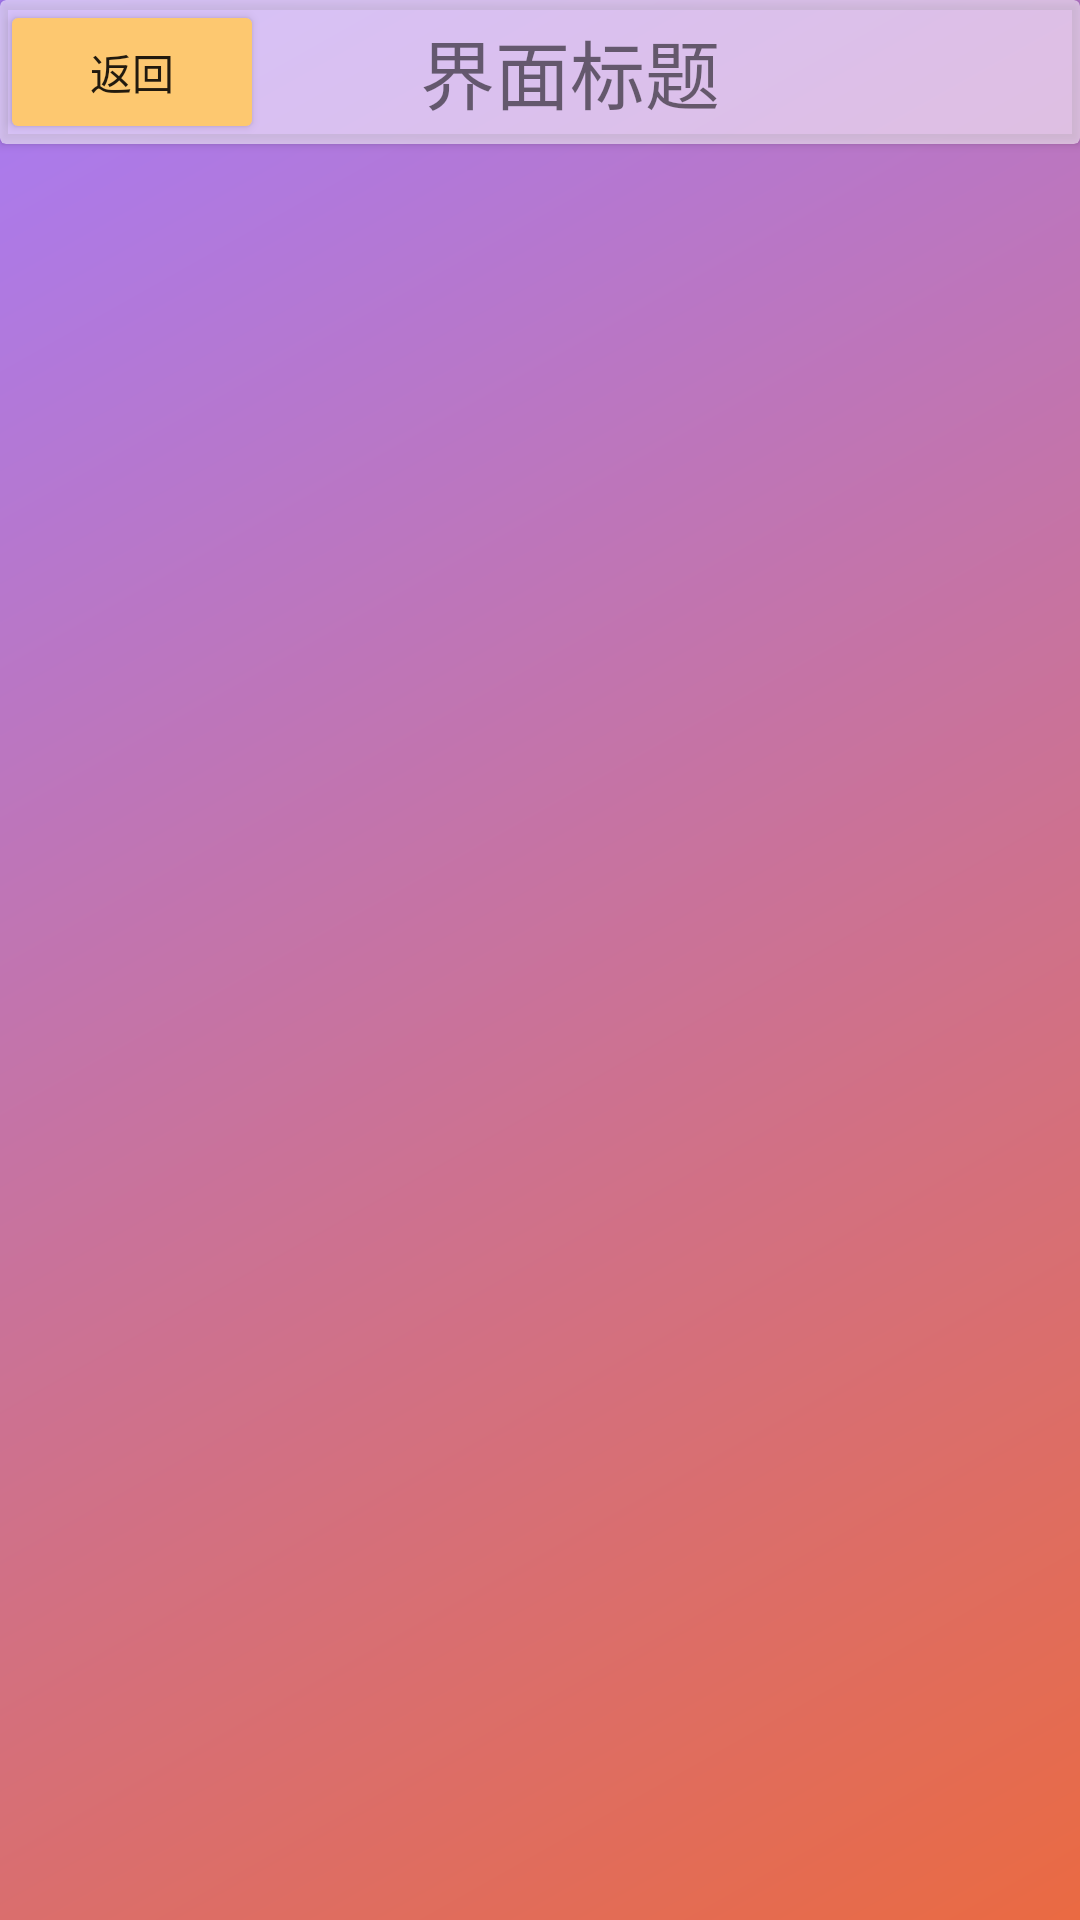

The Android layout XML behind this screen, and the referenced resources:
<!-- AndroidManifest.xml: application theme Theme.Ourproject -->
<!-- res/layout/bg.xml -->
<?xml version="1.0" encoding="utf-8"?>
<LinearLayout
    xmlns:android="http://schemas.android.com/apk/res/android"
    xmlns:app="http://schemas.android.com/apk/res-auto"
    xmlns:tools="http://schemas.android.com/tools"
    android:layout_width="match_parent"
    android:layout_height="match_parent"
    android:background="@drawable/bgcolor"
    android:orientation="vertical">

    <androidx.cardview.widget.CardView
        android:layout_width="match_parent"
        app:cardBackgroundColor="#88FFFFFF"
        android:layout_height="48dp"
        android:id="@+id/top">

        <Button
            android:id="@+id/comeback"
            android:layout_width="wrap_content"
            android:layout_height="wrap_content"
            android:backgroundTint="@color/orange"
            android:text="返回" />

        <TextView
            android:id="@+id/Top_name"
            android:layout_width="120dp"
            android:layout_height="wrap_content"
            android:layout_alignParentBottom="true"
            android:layout_gravity="center"
            android:layout_marginStart="20dp"
            android:text="界面标题"
            android:textSize="25dp"/>


    </androidx.cardview.widget.CardView>

    <ListView
        android:layout_width="match_parent"
        android:layout_height="match_parent"
        android:divider="@android:color/transparent"
        android:dividerHeight="8dp"
        android:id="@+id/goods_list"
        android:padding="4dp"
        android:layout_marginTop="8dp"
        />
</LinearLayout>
<!-- resources referenced by this layout -->
<resources>
  <color name="orange">#FDC870</color>
  <!-- drawable bgcolor (drawable) -->
  <?xml version="1.0" encoding="utf-8"?>
  <shape xmlns:android="http://schemas.android.com/apk/res/android">
      
      <gradient
          android:startColor="#EA6A42"
          android:endColor="#A77BF6"
          android:angle="135"
          />
  </shape>
  <style name="Theme.Ourproject" parent="Base.Theme.Ourproject" />
  <style name="Base.Theme.Ourproject" parent="Theme.MaterialComponents.DayNight.NoActionBar.Bridge">
  
      
          
      </style>
</resources>
